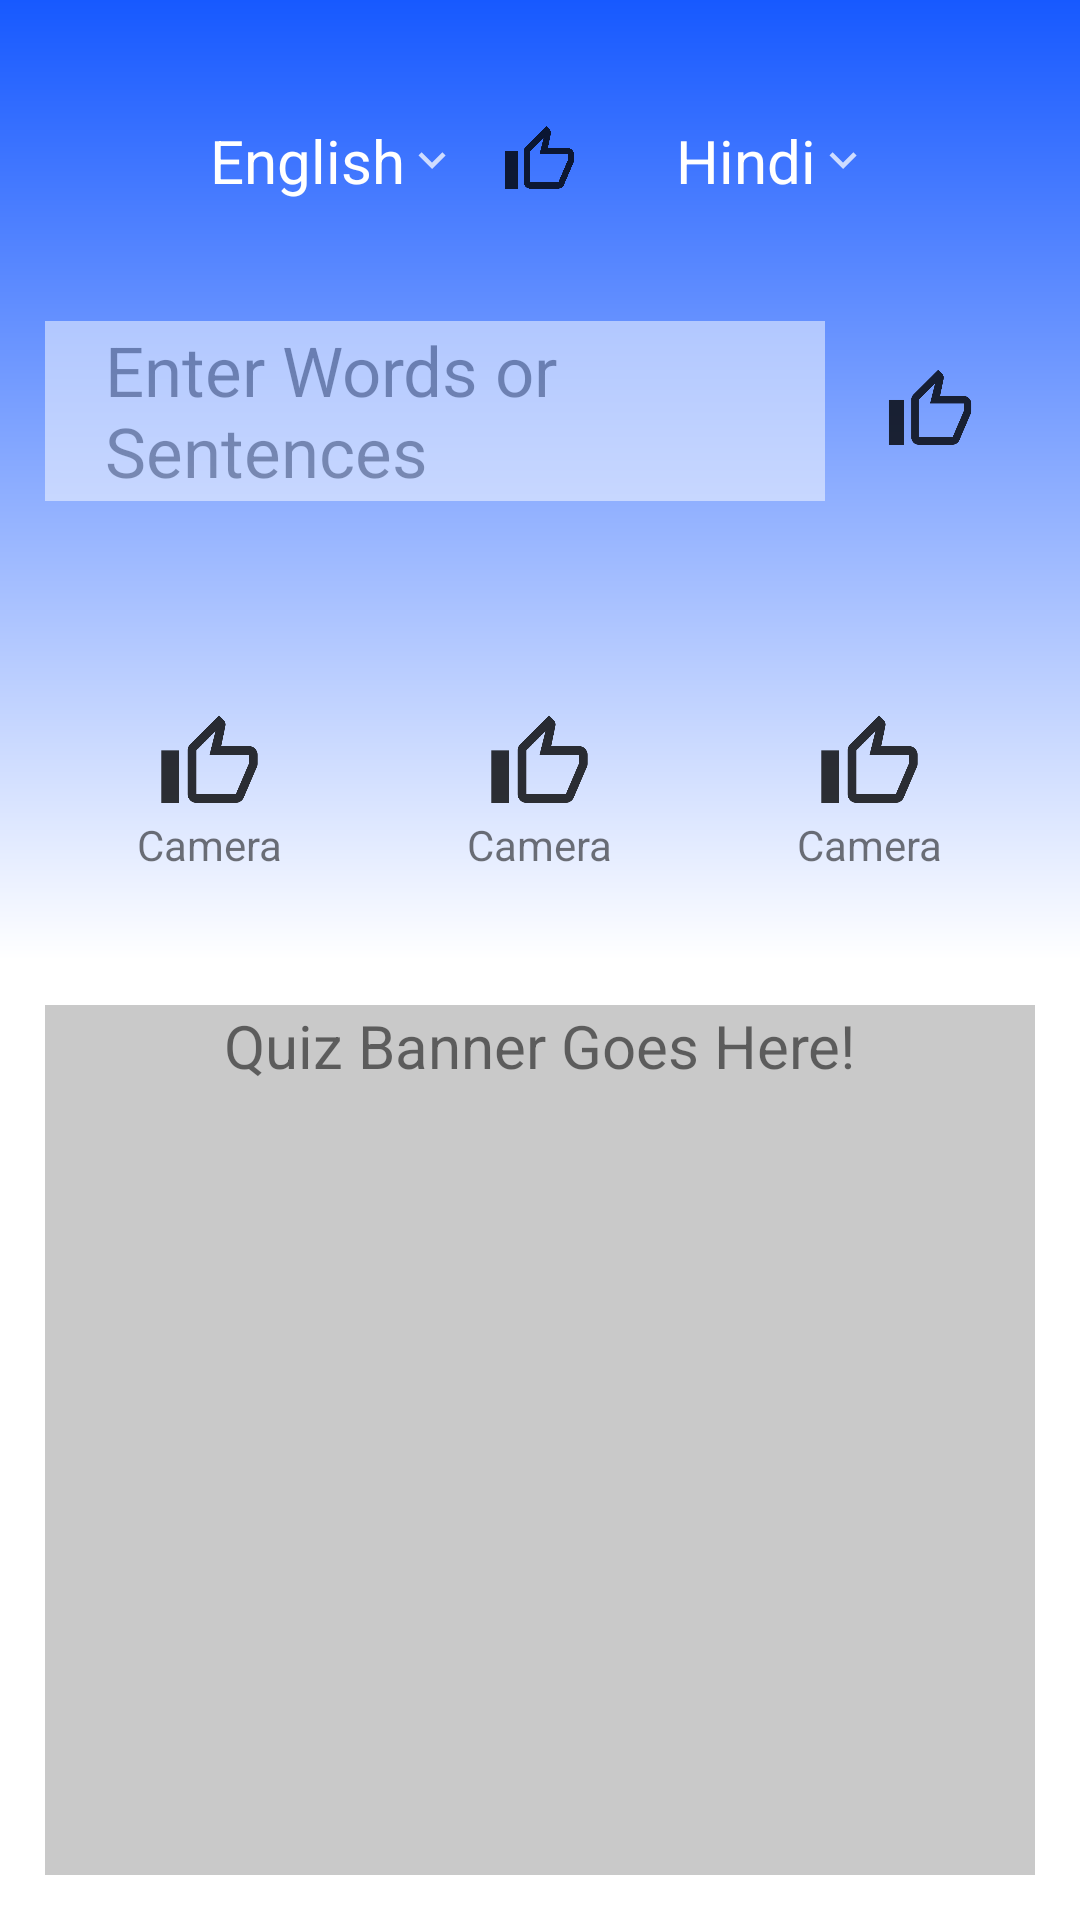

This screen was rendered from an Android layout file. Write that file and the resources it references.
<!-- AndroidManifest.xml: application theme AppTheme -->
<!-- res/layout/fragment_home.xml -->
<?xml version="1.0" encoding="utf-8"?>
<LinearLayout xmlns:android="http://schemas.android.com/apk/res/android"
    xmlns:app="http://schemas.android.com/apk/res-auto"
    xmlns:tools="http://schemas.android.com/tools"
    android:layout_height="match_parent"
    android:layout_width="match_parent"
    android:background="#ffffff"
    android:orientation="vertical">
    <LinearLayout
        android:layout_width="match_parent"
        android:layout_height="320dp"
        android:background="@drawable/bg_wordsearch_view"
        android:orientation="vertical">

        <RelativeLayout
            android:layout_width="match_parent"
            android:layout_height="wrap_content"
            android:layout_marginLeft="70dp"
            android:layout_marginTop="40dp"
            android:layout_marginRight="70dp">

            <TextView
                android:id="@+id/selected_language1"
                android:layout_width="wrap_content"
                android:layout_height="wrap_content"
                android:text="English"
                android:textColor="#ffffff"
                android:textSize="20sp" />

            <ImageView
                android:layout_width="wrap_content"
                android:layout_height="wrap_content"
                android:layout_centerVertical="true"
                android:layout_toEndOf="@id/selected_language1"
                android:layout_toRightOf="@id/selected_language1"
                app:srcCompat="@drawable/ic_keyboard_arrow_down_white_18dp" />

            <ImageView
                android:id="@+id/selected_language2_arrow"
                android:layout_width="wrap_content"
                android:layout_height="wrap_content"
                android:layout_alignParentEnd="true"
                android:layout_alignParentRight="true"
                android:layout_centerVertical="true"
                app:srcCompat="@drawable/ic_keyboard_arrow_down_white_18dp" />

            <TextView
                android:id="@+id/selected_language2"
                android:layout_width="wrap_content"
                android:layout_height="wrap_content"
                android:layout_toStartOf="@id/selected_language2_arrow"
                android:layout_toLeftOf="@id/selected_language2_arrow"
                android:text="Hindi"
                android:textColor="#ffffff"
                android:textSize="20sp" />

            <ImageView
                android:layout_width="25dp"
                android:layout_height="25dp"
                android:layout_centerHorizontal="true"
                android:layout_centerVertical="true"
                app:srcCompat="@drawable/ic_thumb_up_black_18dp"/>
        </RelativeLayout>
        <LinearLayout
            tools:targetApi="LOLLIPOP"
            android:layout_width="match_parent"
            android:layout_height="match_parent"
            android:orientation="vertical"
            android:layout_marginLeft="15dp"
            android:layout_marginTop="20dp"
            android:elevation="5dp"
            android:layout_marginBottom="5dp"
            android:layout_marginRight="15dp"
            android:background="@drawable/bg_main_wordsearch_view" >
            <RelativeLayout
                android:id="@+id/enter_word_or_sentance_layout"
                android:layout_width="match_parent"
                android:layout_height="150dp">
                <ImageView
                    android:layout_width="30dp"
                    android:layout_height="30dp"
                    app:srcCompat="@drawable/ic_thumb_up_black_18dp"
                    android:layout_alignParentRight="true"
                    android:layout_marginTop="35dp"
                    android:layout_marginRight="20dp"/>
                <EditText
                    android:id="@+id/enter_word_or_sentance_edittext"
                    android:layout_width="match_parent"
                    android:layout_height="60dp"
                    android:layout_marginTop="20dp"
                    android:layout_marginRight="70dp"
                    android:textCursorDrawable="@color/colorPrimary"
                    android:background="#ffffff"
                    android:hint="Enter Words or Sentences"
                    android:alpha="0.5"
                    android:focusable="false"
                    android:textSize="23sp"
                    android:paddingLeft="20dp"
                    android:layout_marginEnd="70dp" />
            </RelativeLayout>
            <LinearLayout
                android:layout_width="match_parent"
                android:layout_height="match_parent">
                <RelativeLayout
                    android:layout_width="wrap_content"
                    android:layout_height="match_parent"
                    android:layout_weight="1">
                    <ImageView
                        android:id="@+id/camera_icon"
                        android:layout_width="35dp"
                        android:layout_height="35dp"
                        app:srcCompat="@drawable/ic_thumb_up_black_18dp"
                        android:layout_centerHorizontal="true"/>
                    <TextView
                        android:layout_width="wrap_content"
                        android:layout_height="wrap_content"
                        android:text="Camera"
                        android:layout_centerHorizontal="true"
                        android:layout_below="@id/camera_icon" />
                </RelativeLayout>
                <RelativeLayout
                    android:layout_width="wrap_content"
                    android:layout_height="match_parent"
                    android:layout_weight="1">
                    <ImageView
                        android:id="@+id/conversation_icon"
                        android:layout_width="35dp"
                        android:layout_height="35dp"
                        app:srcCompat="@drawable/ic_thumb_up_black_18dp"
                        android:layout_centerHorizontal="true"/>
                    <TextView
                        android:layout_width="wrap_content"
                        android:layout_height="wrap_content"
                        android:text="Camera"
                        android:layout_below="@id/conversation_icon"
                        android:layout_centerHorizontal="true"/>
                </RelativeLayout>
                <RelativeLayout
                    android:layout_width="wrap_content"
                    android:layout_height="wrap_content"
                    android:layout_weight="1">
                    <ImageView
                        android:id="@+id/grammar_icon"
                        android:layout_width="35dp"
                        android:layout_height="35dp"
                        app:srcCompat="@drawable/ic_thumb_up_black_18dp"
                        android:layout_centerHorizontal="true"/>
                    <TextView
                        android:layout_width="wrap_content"
                        android:layout_height="wrap_content"
                        android:text="Camera"
                        android:layout_below="@id/grammar_icon"
                        android:layout_centerHorizontal="true"/>
                </RelativeLayout>
            </LinearLayout>
        </LinearLayout>
    </LinearLayout>
    <LinearLayout
        android:layout_width="match_parent"
        android:layout_height="match_parent"
        android:layout_margin="15dp"
        android:background="#c9c9c9"
        android:orientation="vertical">
        <TextView
            android:layout_width="wrap_content"
            android:layout_height="wrap_content"
            android:text="Quiz Banner Goes Here!"
            android:layout_gravity="center"
            android:textSize="20sp"/>
    </LinearLayout>

</LinearLayout>
<!-- resources referenced by this layout -->
<resources>
  <color name="colorPrimary">#1759ff</color>
  <!-- drawable bg_wordsearch_view (drawable) -->
  <?xml version="1.0" encoding="utf-8"?>
  <shape xmlns:android="http://schemas.android.com/apk/res/android">
      <gradient
          android:startColor="@color/colorPrimary"
          android:angle="270"
          android:endColor="#ffffff"/>
  </shape>
  <!-- drawable ic_keyboard_arrow_down_white_18dp (drawable) -->
  <vector android:alpha="0.75" android:height="18dp"
      android:viewportHeight="24" android:viewportWidth="24"
      android:width="18dp" xmlns:android="http://schemas.android.com/apk/res/android">
      <path android:fillColor="#ffffff" android:pathData="M7.41,8.59L12,13.17l4.59,-4.58L18,10l-6,6 -6,-6 1.41,-1.41z"/>
  </vector>
  <!-- drawable ic_thumb_up_black_18dp (drawable) -->
  <vector android:alpha="0.8" android:height="18dp"
      android:viewportHeight="24" android:viewportWidth="24"
      android:width="18dp" xmlns:android="http://schemas.android.com/apk/res/android">
      <path android:fillColor="#000000" android:pathData="M9,21h9c0.83,0 1.54,-0.5 1.84,-1.22l3.02,-7.05c0.09,-0.23 0.14,-0.47 0.14,-0.73v-2c0,-1.1 -0.9,-2 -2,-2h-6.31l0.95,-4.57 0.03,-0.32c0,-0.41 -0.17,-0.79 -0.44,-1.06L14.17,1 7.58,7.59C7.22,7.95 7,8.45 7,9v10c0,1.1 0.9,2 2,2zM9,9l4.34,-4.34L12,10h9v2l-3,7H9V9zM1,9h4v12H1z"/>
  </vector>
  <style name="AppTheme" parent="Theme.AppCompat.Light.NoActionBar">
          <item name="windowActionBar">false</item>
          <item name="windowNoTitle">true</item>
          
          
          <item name="colorPrimary">@color/colorPrimary</item>
          <item name="colorPrimaryDark">@color/colorPrimaryDark</item>
          <item name="colorAccent">@color/colorAccent</item>
      </style>
  <color name="colorPrimaryDark">#1759ff</color>
  <color name="colorAccent">#1759ff</color>
</resources>
